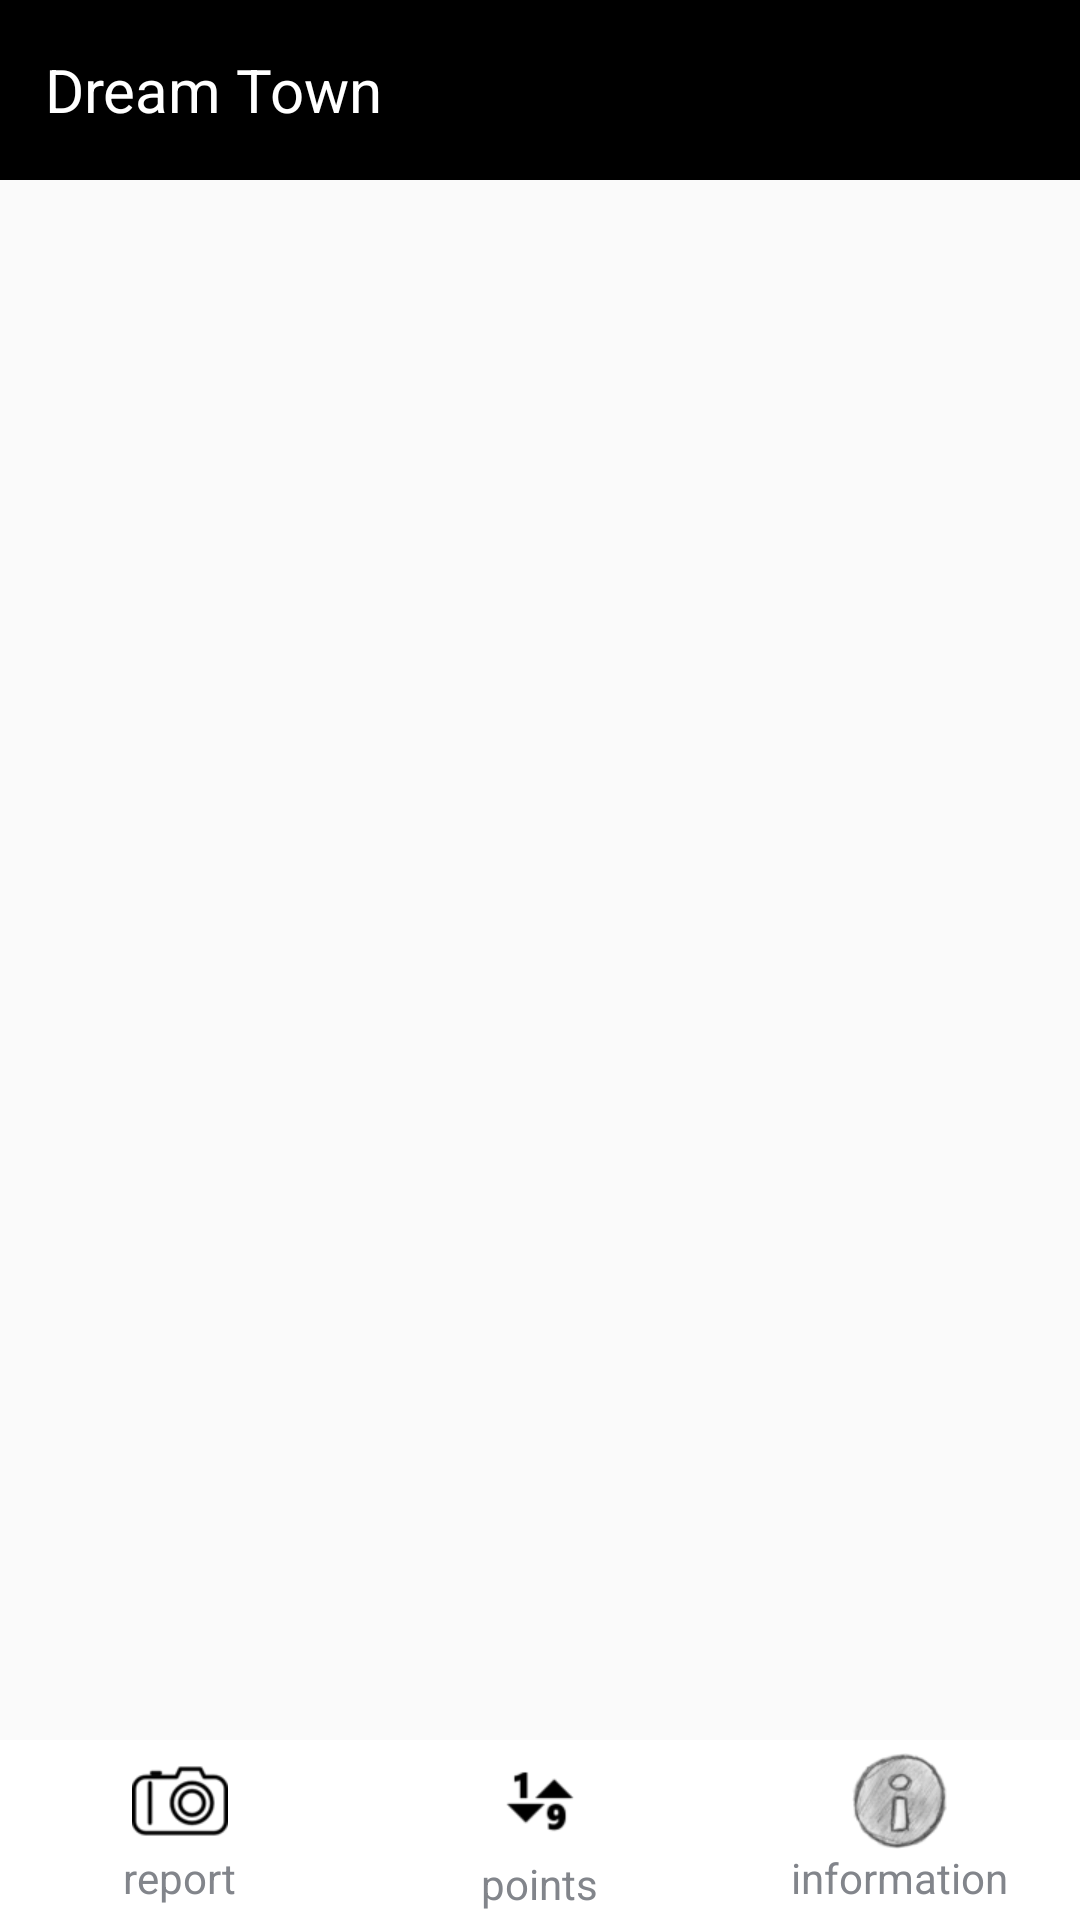

Produce the Android XML layout that renders to this screen, including the resource entries it uses.
<!-- AndroidManifest.xml: application theme AppTheme -->
<!-- res/layout/activity_main.xml -->
<?xml version="1.0" encoding="utf-8"?>


<LinearLayout
    xmlns:android="http://schemas.android.com/apk/res/android"
    xmlns:tools="http://schemas.android.com/tools"
    tools:context=".MainActivity"

    android:layout_width="match_parent"
    android:layout_height="match_parent"
    android:orientation="vertical" >

    <include layout="@layout/title"/>


    <android.support.v4.view.ViewPager
        android:id="@+id/content"
        android:layout_width="match_parent"
        android:layout_height="0dp"
        android:layout_weight="1" >
    </android.support.v4.view.ViewPager>

    <LinearLayout
        android:layout_width="match_parent"
        android:layout_height="60dp"
        android:background="#ffff" >

        <RelativeLayout
            android:id="@+id/report_layout"
            android:layout_width="0dp"
            android:layout_height="match_parent"
            android:layout_weight="1" >

            <LinearLayout
                android:layout_width="match_parent"
                android:layout_height="wrap_content"
                android:layout_centerVertical="true"
                android:orientation="vertical" >

                <ImageView
                    android:id="@+id/report_image"
                    android:layout_width="wrap_content"
                    android:layout_height="wrap_content"
                    android:layout_gravity="center_horizontal"
                    android:src="@drawable/report_img" />

                <TextView
                    android:id="@+id/report_text"
                    android:layout_width="wrap_content"
                    android:layout_height="wrap_content"
                    android:layout_gravity="center_horizontal"
                    android:text="report"
                    android:textColor="#82858b" />
            </LinearLayout>
        </RelativeLayout>

        <RelativeLayout
            android:id="@+id/points_layout"
            android:layout_width="0dp"
            android:layout_height="match_parent"
            android:layout_weight="1" >

            <LinearLayout
                android:layout_width="match_parent"
                android:layout_height="wrap_content"
                android:layout_centerVertical="true"
                android:orientation="vertical" >

                <ImageView
                    android:id="@+id/points_image"
                    android:layout_width="wrap_content"
                    android:layout_height="wrap_content"
                    android:layout_gravity="center_horizontal"
                    android:src="@drawable/points_img" />

                <TextView
                    android:id="@+id/points_text"
                    android:layout_width="wrap_content"
                    android:layout_height="wrap_content"
                    android:layout_gravity="center_horizontal"
                    android:text="points"
                    android:textColor="#82858b" />
            </LinearLayout>

        </RelativeLayout>

        <RelativeLayout
            android:id="@+id/info_layout"
            android:layout_width="0dp"
            android:layout_height="match_parent"
            android:layout_weight="1" >

            <LinearLayout
                android:layout_width="match_parent"
                android:layout_height="wrap_content"
                android:layout_centerVertical="true"
                android:orientation="vertical" >

                <ImageView
                    android:id="@+id/info_image"
                    android:layout_width="wrap_content"
                    android:layout_height="wrap_content"
                    android:layout_gravity="center_horizontal"
                    android:src="@drawable/info_img" />

                <TextView
                    android:id="@+id/info_text"
                    android:layout_width="wrap_content"
                    android:layout_height="wrap_content"
                    android:layout_gravity="center_horizontal"
                    android:text="information"
                    android:textColor="#82858b" />
            </LinearLayout>
        </RelativeLayout>


    </LinearLayout>

</LinearLayout>
<!-- res/layout/title.xml (included above) -->
<?xml version="1.0" encoding="utf-8"?>

<LinearLayout
    xmlns:android="http://schemas.android.com/apk/res/android"
    android:orientation="vertical"
    android:layout_width="match_parent"
    android:gravity="center"
    android:layout_height="60dp"
    android:background="#000">

    <TextView
        android:layout_width="match_parent"
        android:layout_height="wrap_content"
        android:layout_marginLeft="10dp"
        android:text="Dream Town"
        android:textColor="#FFFF"
        android:textSize="20sp" />

</LinearLayout>
<!-- resources referenced by this layout -->
<resources>
  <!-- drawable info_img: png bitmap (drawable-xhdpi, 5161 bytes) -->
  <!-- drawable points_img: png bitmap (drawable-xhdpi, 1511 bytes) -->
  <!-- drawable report_img: png bitmap (drawable-xhdpi, 2179 bytes) -->
  <style name="AppTheme" parent="Base.Theme.AppCompat.Light.DarkActionBar">
          
          <item name="colorPrimary">@color/colorPrimary</item>
          <item name="colorPrimaryDark">@color/colorPrimaryDark</item>
          <item name="colorAccent">@color/colorAccent</item>
  
  
  
      </style>
  <color name="colorPrimary">#000</color>
  <color name="colorPrimaryDark">#000</color>
  <color name="colorAccent">#FF4</color>
</resources>
